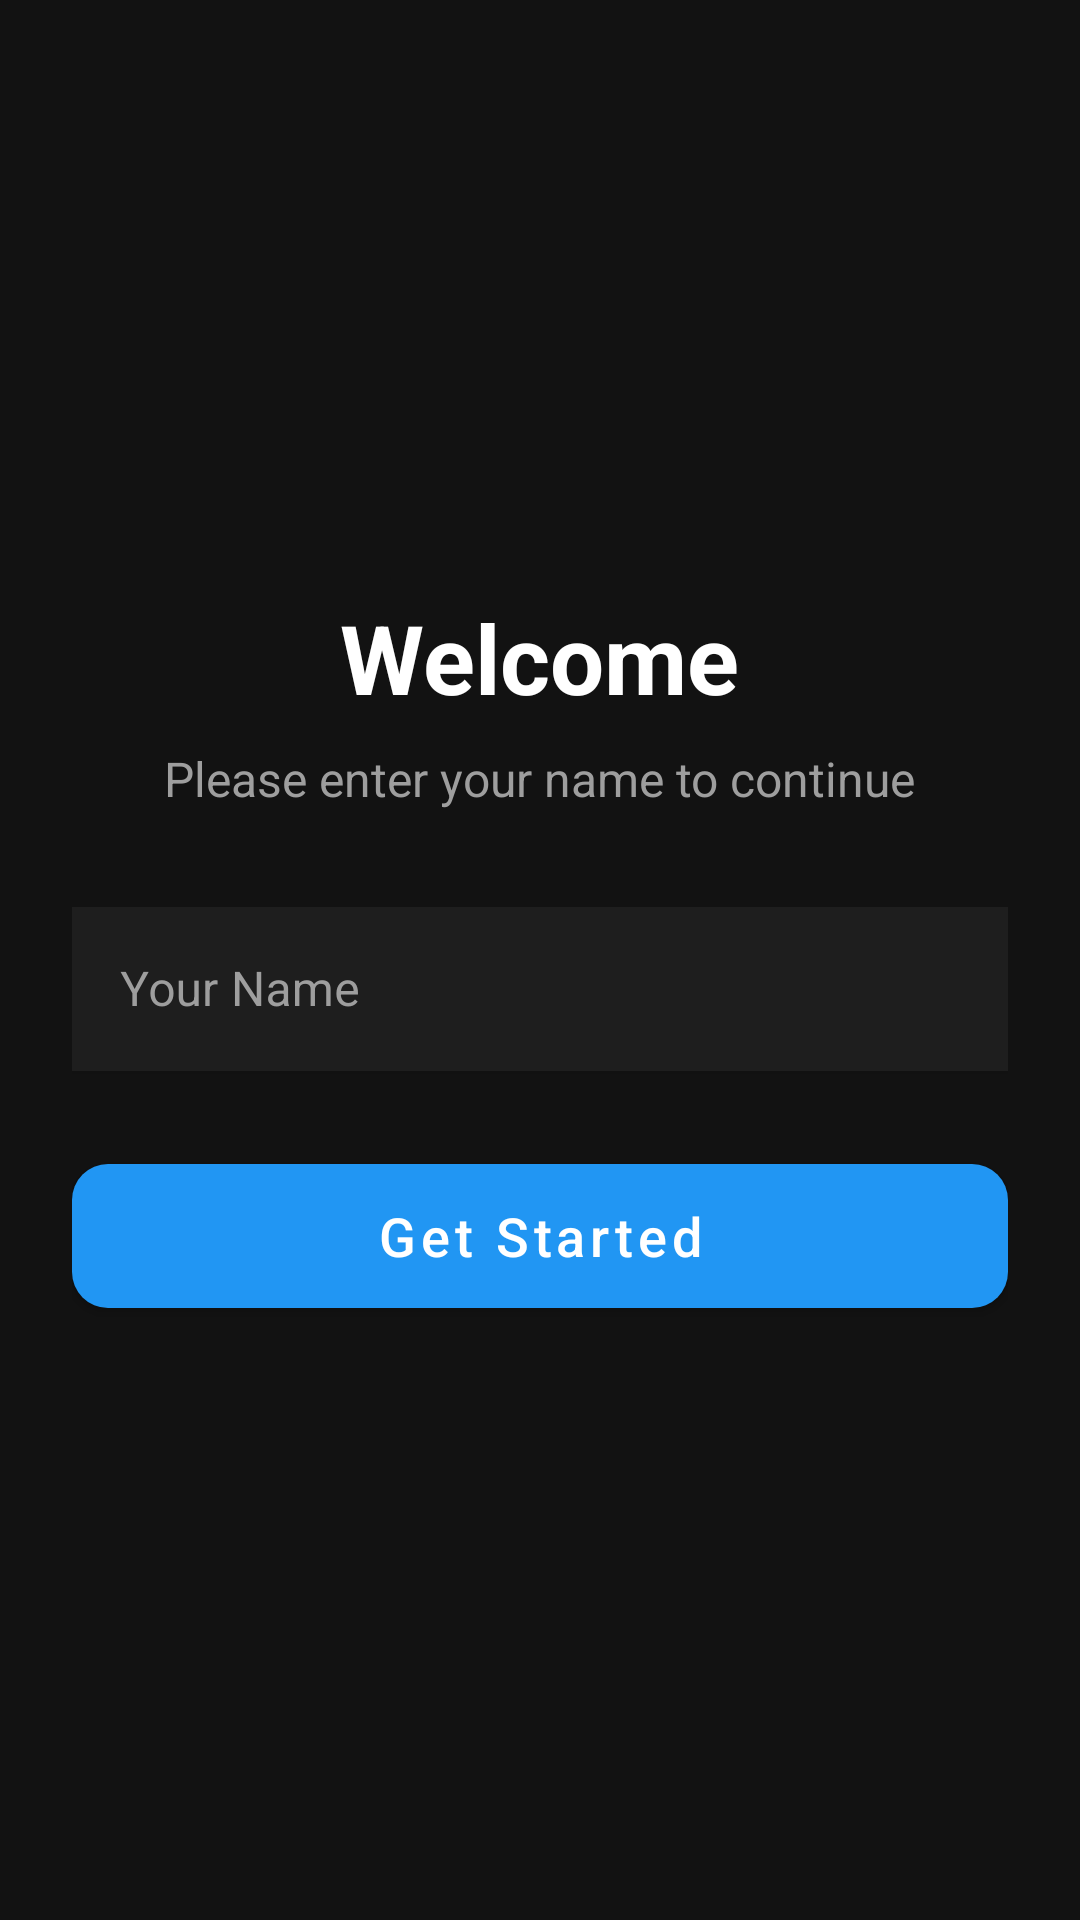

This screen was rendered from an Android layout file. Write that file and the resources it references.
<!-- AndroidManifest.xml: application theme Theme.OfflineVotingApp -->
<!-- res/layout/activity_registration.xml -->
<?xml version="1.0" encoding="utf-8"?>
<LinearLayout xmlns:android="http://schemas.android.com/apk/res/android"
    xmlns:app="http://schemas.android.com/apk/res-auto"
    android:layout_width="match_parent"
    android:layout_height="match_parent"
    android:background="@color/bg_dark"
    android:gravity="center"
    android:orientation="vertical"
    android:padding="24dp">

    <TextView
        android:layout_width="wrap_content"
        android:layout_height="wrap_content"
        android:text="Welcome"
        android:textColor="@color/white"
        android:textSize="32sp"
        android:textStyle="bold" />

    <TextView
        android:layout_width="wrap_content"
        android:layout_height="wrap_content"
        android:layout_marginTop="8dp"
        android:text="Please enter your name to continue"
        android:textColor="@color/text_secondary"
        android:textSize="16sp" />

    <com.google.android.material.textfield.TextInputLayout
        android:layout_width="match_parent"
        android:layout_height="wrap_content"
        android:layout_marginTop="32dp"
        android:hint="Your Name"
        android:textColorHint="@color/text_secondary"
        app:boxStrokeColor="@color/primary_blue"
        app:hintTextColor="@color/primary_blue">

        <com.google.android.material.textfield.TextInputEditText
            android:id="@+id/etUserName"
            android:layout_width="match_parent"
            android:layout_height="wrap_content"
            android:background="@color/surface_dark"
            android:inputType="textPersonName"
            android:textColor="@color/white" />
    </com.google.android.material.textfield.TextInputLayout>

    <com.google.android.material.button.MaterialButton
        android:id="@+id/btnSaveName"
        android:layout_width="match_parent"
        android:layout_height="60dp"
        android:layout_marginTop="24dp"
        android:text="Get Started"
        android:textAllCaps="false"
        android:textSize="18sp"
        app:backgroundTint="@color/primary_blue"
        app:cornerRadius="12dp" />

</LinearLayout>
<!-- resources referenced by this layout -->
<resources>
  <color name="bg_dark">#121212</color>
  <color name="primary_blue">#2196F3</color>
  <color name="surface_dark">#1E1E1E</color>
  <color name="text_secondary">#9E9E9E</color>
  <color name="white">#FFFFFFFF</color>
  <style name="Theme.OfflineVotingApp" parent="Theme.MaterialComponents.DayNight.NoActionBar">
          
          <item name="colorPrimary">@color/primary_blue</item>
          <item name="colorPrimaryVariant">@color/bg_dark</item>
          <item name="colorOnPrimary">@color/white</item>
          
          <item name="colorSecondary">@color/primary_blue</item>
          <item name="colorSecondaryVariant">@color/bg_dark</item>
          <item name="colorOnSecondary">@color/black</item>
          
          <item name="android:statusBarColor">@color/bg_dark</item>
          <item name="android:windowBackground">@color/bg_dark</item>
      </style>
  <color name="black">#FF000000</color>
</resources>
